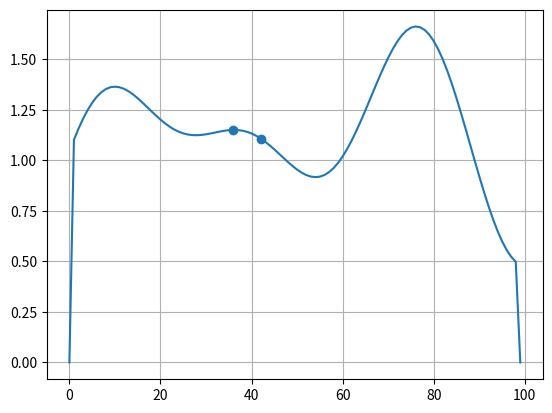

Reproduce this figure in Python.
import math
import random             	# just for generating random mountains                                 	 
import matplotlib.pyplot as plt
import numpy as np

# generate random mountains                                                                               	 
w = [random.random()/3, random.random()/3, random.random()/3]
h = [1.+math.sin(1+x/6.)*w[0]+math.sin(-.3+x/9.)*w[1]+math.sin(-.2+x/30.)*w[2] for x in range(100)]
h[0] = 0.0; h[99] = 0.0

def climb(x, h):
    # keep climbing until we've found a summit
    summit = False

    # edit here
    while not summit:
        summit = True         # stop unless there's a way up
        if h[x + 1] > h[x] and h[x+1]:
            x = x + 1         # right is higher, go there
            summit = False    # and keep going
        elif h[x - 1] > h[x]:
            x = x - 1         # left is higher, go there
            summit = False    # and keep going
    return x


def main(h):
    # start at a random place                                                                                  	 
    x0 = random.randint(1, 98)
    x = climb(x0, h)

    print("Venla started at %d and got to %d" % (x0, x))

    xpoints = range(100)
    ypoints = h
    print(ypoints)
    markers_on = [x0, x]
    plt.plot(xpoints, ypoints, '-o', markevery=markers_on)
    plt.grid()
    plt.show()

    
    return x0, x

main(h)
